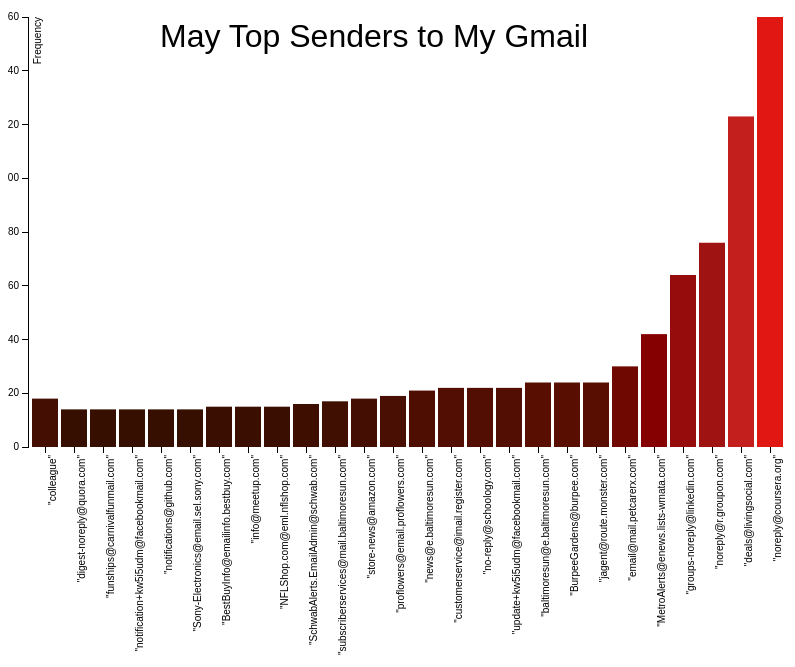
D3 v3 page, settled after 360 driven frames (6 s of simulated time); the page loaded 1 data file(s).


 
var margin = {top: 20, right: 20, bottom: 250, left: 20},
    width = 800 - margin.left - margin.right,
    height = 700 - margin.top - margin.bottom;
 
var x = d3.scale.ordinal()
    .rangeRoundBands([0, width], .1);
 
var y = d3.scale.linear()
    .range([height, 0]);
 
var color = d3.scale.linear()
    .domain([0,35,50,100,200])
    .range(["black","maroon","darkred","firebrick","red"])
    .interpolate(d3.interpolateLab);
 
var xAxis = d3.svg.axis()
    .scale(x)
    .orient("bottom");
 
var yAxis = d3.svg.axis()
    .scale(y)
    .orient("left")
    .ticks(10);
 
var svg = d3.select("body").append("svg")
    .attr("width", width + margin.left + margin.right)
    .attr("height", height + margin.top + margin.bottom)
  .append("g")
    .attr("transform", "translate(" + margin.left + "," + margin.top + ")");
 
d3.csv("senders.csv", type, function(error, data) {
  x.domain(data.map(function(d) { return d.senders; }));
  y.domain([0, d3.max(data, function(d) { return d.Freq; })]);
 
  svg.append("g")
      .attr("class", "x axis")
      .attr("transform", "translate(0," + height + ")")
      .call(xAxis)
      .selectAll("text")  
          .style("text-anchor", "end")
          .attr("dx", "-.8em")
          .attr("dy", ".15em")
          .attr("transform", function(d) {
              return "rotate(-90)" 
              });
 
  svg.append("g")
      .attr("class", "y axis")
      .call(yAxis)
    .append("text")
      .attr("transform", "rotate(-90)")
      .attr("y", 6)
      .attr("dy", ".71em")
      .style("text-anchor", "end")
      .text("Frequency");
 
  svg.selectAll(".bar")
      .data(data)
    .enter().append("rect")
      .attr("class", "bar")
      .attr("x", function(d) { return x(d.senders); })
      .attr("width", x.rangeBand())
      .attr("y", function(d) { return y(d.Freq); })
      .attr("height", function(d) { return height - y(d.Freq); })
      // .style("fill", function(d) { return "rgb(0, 0, " + (d.Freq) + ")"; });
      .style("fill", function(d) { return color(d.Freq); });

  svg.append("text")
        .attr("class", "histogram-title")
        .attr("y", height - 400)
        .attr("x", width - 200)
        .attr("text-anchor", "end")
        .text("May Top Senders to My Gmail");
 
});
 
function type(d) {
  d.Freq = +d.Freq;
  return d;
}
 


### data: senders.csv
senders, Freq
"colleague", 11
"digest-noreply@quora.com", 14
"funships@carnivalfunmail.com", 14
"notification+kw5i5udm@facebookmail.com", 14
"notifications@github.com", 14
"Sony-Electronics@email.sel.sony.com", 14
"colleague", 14
"BestBuyInfo@emailinfo.bestbuy.com", 15
"info@meetup.com", 15
"NFLShop.com@eml.nflshop.com", 15
"SchwabAlerts.EmailAdmin@schwab.com", 16
"subscriberservices@mail.baltimoresun.co…, 17
"colleague", 18
"store-news@amazon.com", 18
"proflowers@email.proflowers.com", 19
"news@e.baltimoresun.com", 21
"customerservice@imail.register.com", 22
"no-reply@schoology.com", 22
"update+kw5i5udm@facebookmail.com", 22
"baltimoresun@e.baltimoresun.com", 24
"BurpeeGardens@burpee.com", 24
"jagent@route.monster.com", 24
"email@mail.petcarerx.com", 30
"MetroAlerts@enews.lists-wmata.com", 42
"groups-noreply@linkedin.com", 64
"noreply@r.groupon.com", 76
"deals@livingsocial.com", 123
"noreply@coursera.org", 160